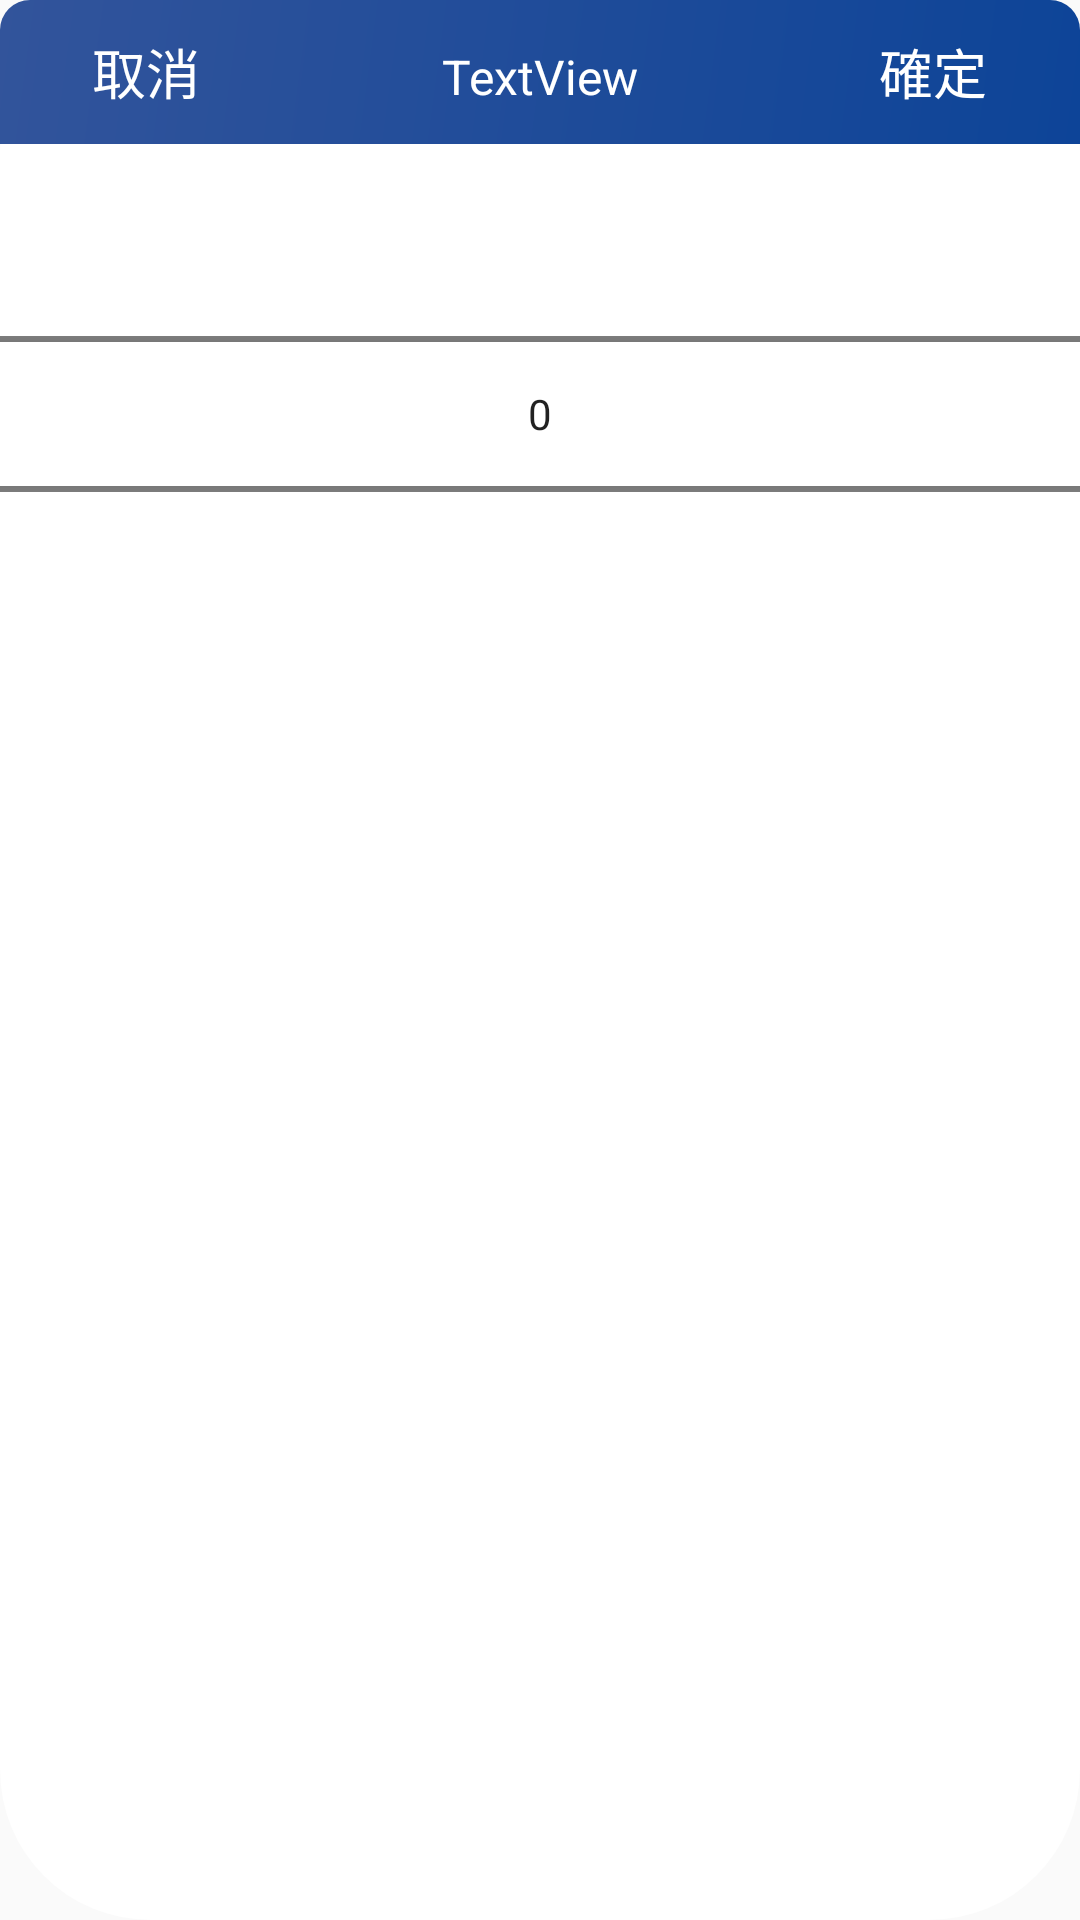

Layout XML and referenced resources for this Android screen:
<!-- AndroidManifest.xml: application theme Theme.Base -->
<!-- res/layout/new_picker_dislog_setting.xml -->
<?xml version="1.0" encoding="utf-8"?>
<LinearLayout xmlns:android="http://schemas.android.com/apk/res/android"
    android:orientation="vertical" android:layout_width="match_parent"
    android:layout_height="match_parent"
    android:background="@drawable/roundforlayout_new2"
    >

    <LinearLayout
        android:layout_width="match_parent"
        android:layout_height="match_parent"
        android:orientation="vertical"
        >

        <LinearLayout
            android:layout_width="match_parent"
            android:layout_height="wrap_content"
            android:orientation="vertical"
            >

            <LinearLayout
                android:layout_width="match_parent"
                android:layout_height="wrap_content"
                android:orientation="horizontal"
                android:background="@drawable/roundforlayout_for_modify_new3">


                <Button
                    android:id="@+id/button_picker_NDD_cancel"
                    android:layout_width="wrap_content"
                    android:layout_height="wrap_content"
                    android:layout_weight="1"
                    android:text="@string/cancel"
                    android:textColor="@color/White"
                    android:textSize="18dp"
                    android:background="@color/none"
                    />

                <TextView
                    android:id="@+id/textView_picker_NDD_modifyTitle"
                    android:layout_width="wrap_content"
                    android:layout_height="wrap_content"
                    android:layout_weight="10"
                    android:gravity="center"
                    android:textColor="@color/White"
                    android:text="TextView"
                    android:textSize="16dp"/>

                <Button
                    android:id="@+id/button_picker_NDD_modify"
                    android:layout_width="wrap_content"
                    android:layout_height="wrap_content"
                    android:layout_weight="1"
                    android:text="@string/OK"
                    android:textSize="18dp"
                    android:textColor="@color/White"
                    android:background="@color/none"/>
            </LinearLayout>


        </LinearLayout>
        <NumberPicker
            android:id="@+id/numberPicker_picker_NDD_select"
            android:layout_width="match_parent"
            android:layout_height="wrap_content"

            />

    </LinearLayout>
</LinearLayout>
<!-- resources referenced by this layout -->
<resources>
  <color name="White">#FFFFFF</color>
  <color name="none">#00000000</color>
  <!-- drawable roundforlayout_for_modify_new3 (drawable-v24) -->
  <?xml version="1.0" encoding="utf-8"?>
  <shape
      xmlns:android="http://schemas.android.com/apk/res/android"
      android:shape="rectangle"
      >
  
  
      
      <corners
          android:topRightRadius="10dip"
          android:topLeftRadius="10dip"
          />
  
      
      <solid
          android:color="@android:color/black"
          />
  
      
  
  
  
  
  
      
      <gradient
          android:startColor="#32549B"
          android:endColor="#0d4498"
  
          android:angle="315"
          />
  
      
      <padding
  
          />
  
      
  
  
  
  
  
  </shape>
  <!-- drawable roundforlayout_new2 (drawable-v24) -->
  <?xml version="1.0" encoding="utf-8"?>
  <shape
      xmlns:android="http://schemas.android.com/apk/res/android"
      android:shape="rectangle"
      >
  
  
      
      <corners
          android:radius="50dip"
          />
  
      
      <solid
          android:color="@android:color/black"
          />
  
      
  
  
  
  
  
      
      <gradient
          android:startColor="@color/White"
          android:endColor="@color/White"
  
          android:angle="315"
          />
  
      
      <padding
  
          />
  
      
      <size
          android:width="150dip"
          android:height="100dip"
          />
  
  </shape>
  <string name="OK">確定</string>
  <string name="cancel">取消</string>
  <style name="Theme.Base" parent="android:Theme.Material.Light.LightStatusBar">
          
          <item name="colorPrimary">@color/colorPrimary</item>
          <item name="colorPrimaryDark">@color/colorPrimaryDark</item>
          <item name="colorAccent">@color/colorAccent</item>
      </style>
  <color name="colorPrimary">#008577</color>
  <color name="colorPrimaryDark">#00574B</color>
  <color name="colorAccent">#D81B60</color>
</resources>
